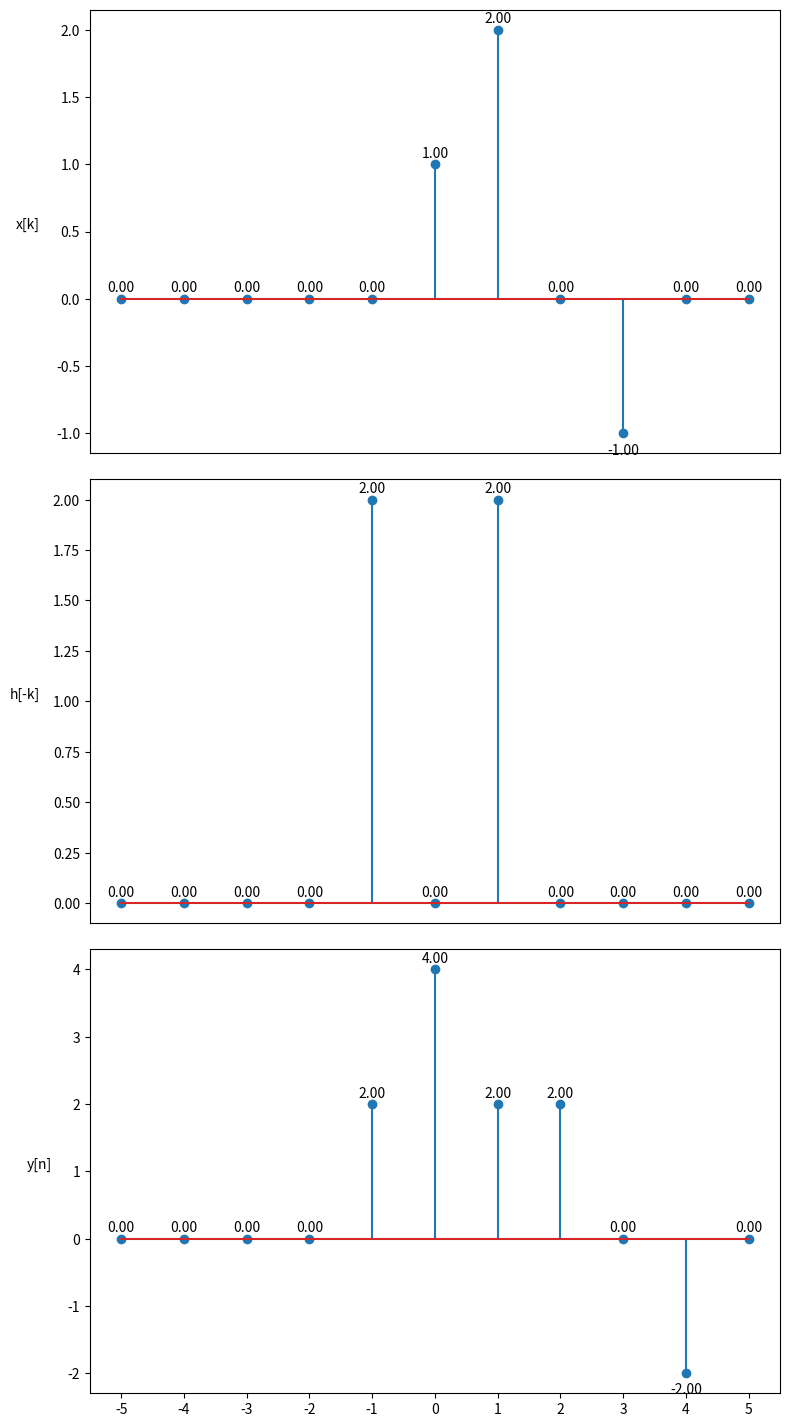

This figure's Python source:
import numpy as np
import matplotlib.pyplot as plt

# Define the discrete-time impulse function
def impulse(n):
    return np.where(n == 0, 1, 0)

def x(n):
    return impulse(n) + 2 * impulse(n-1) - impulse(n-3)

# Define the the response of the linear system to the shifted unit impulse
def h(n):
    return 2 * impulse(n+1) + 2 * impulse(n-1)

# Generate a range of n values
n = np.arange(-5, 6, 1)

# Generate data for the subplots
y1 = x(n)
y2 = h(-n)
y3 = h(-1) * x(n+1) + h(1) * x(n-1)

# Create a figure with 3 vertical subplots
fig, axs = plt.subplots(3, 1, figsize=(8, 15))

# Plot data in each subplot
axs[0].stem(n, y1)
axs[1].stem(n, y2)
axs[2].stem(n, y3)

# Set x-ticks only for the last subplot
axs[2].set_xticks(n)

# Hide x-ticks for other subplots
for ax in axs[:-1]:
    ax.set_xticks([])

# Label y-values for each point in axs
for i in range(len(n)):
    if y1[i] >= 0:
        axs[0].annotate(f'{y1[i]:.2f}', (n[i], y1[i]), textcoords="offset points", xytext=(0, 5), ha='center')
    else:
        axs[0].annotate(f'{y1[i]:.2f}', (n[i], y1[i]), textcoords="offset points", xytext=(0, -15), ha='center')

for i in range(len(n)):
    if y2[i] >= 0:
        axs[1].annotate(f'{y2[i]:.2f}', (n[i], y2[i]), textcoords="offset points", xytext=(0, 5), ha='center')
    else:
        axs[1].annotate(f'{y2[i]:.2f}', (n[i], y2[i]), textcoords="offset points", xytext=(0, -15), ha='center')

for i in range(len(n)):
    if y3[i] >= 0:
        axs[2].annotate(f'{y3[i]:.2f}', (n[i], y3[i]), textcoords="offset points", xytext=(0, 5), ha='center')
    else:
        axs[2].annotate(f'{y3[i]:.2f}', (n[i], y3[i]), textcoords="offset points", xytext=(0, -15), ha='center')

# Set different y-axis labels for each subplot
axs[0].set_ylabel('x[k]', rotation=0, labelpad=20)
axs[1].set_ylabel('h[-k]', rotation=0, labelpad=20)
axs[2].set_ylabel('y[n]', rotation=0, labelpad=20)

# Adjust layout to prevent overlap
plt.tight_layout(rect=[0, 0, 1, 0.96])  # Adjust rect to make space for the suptitle

plt.show()
